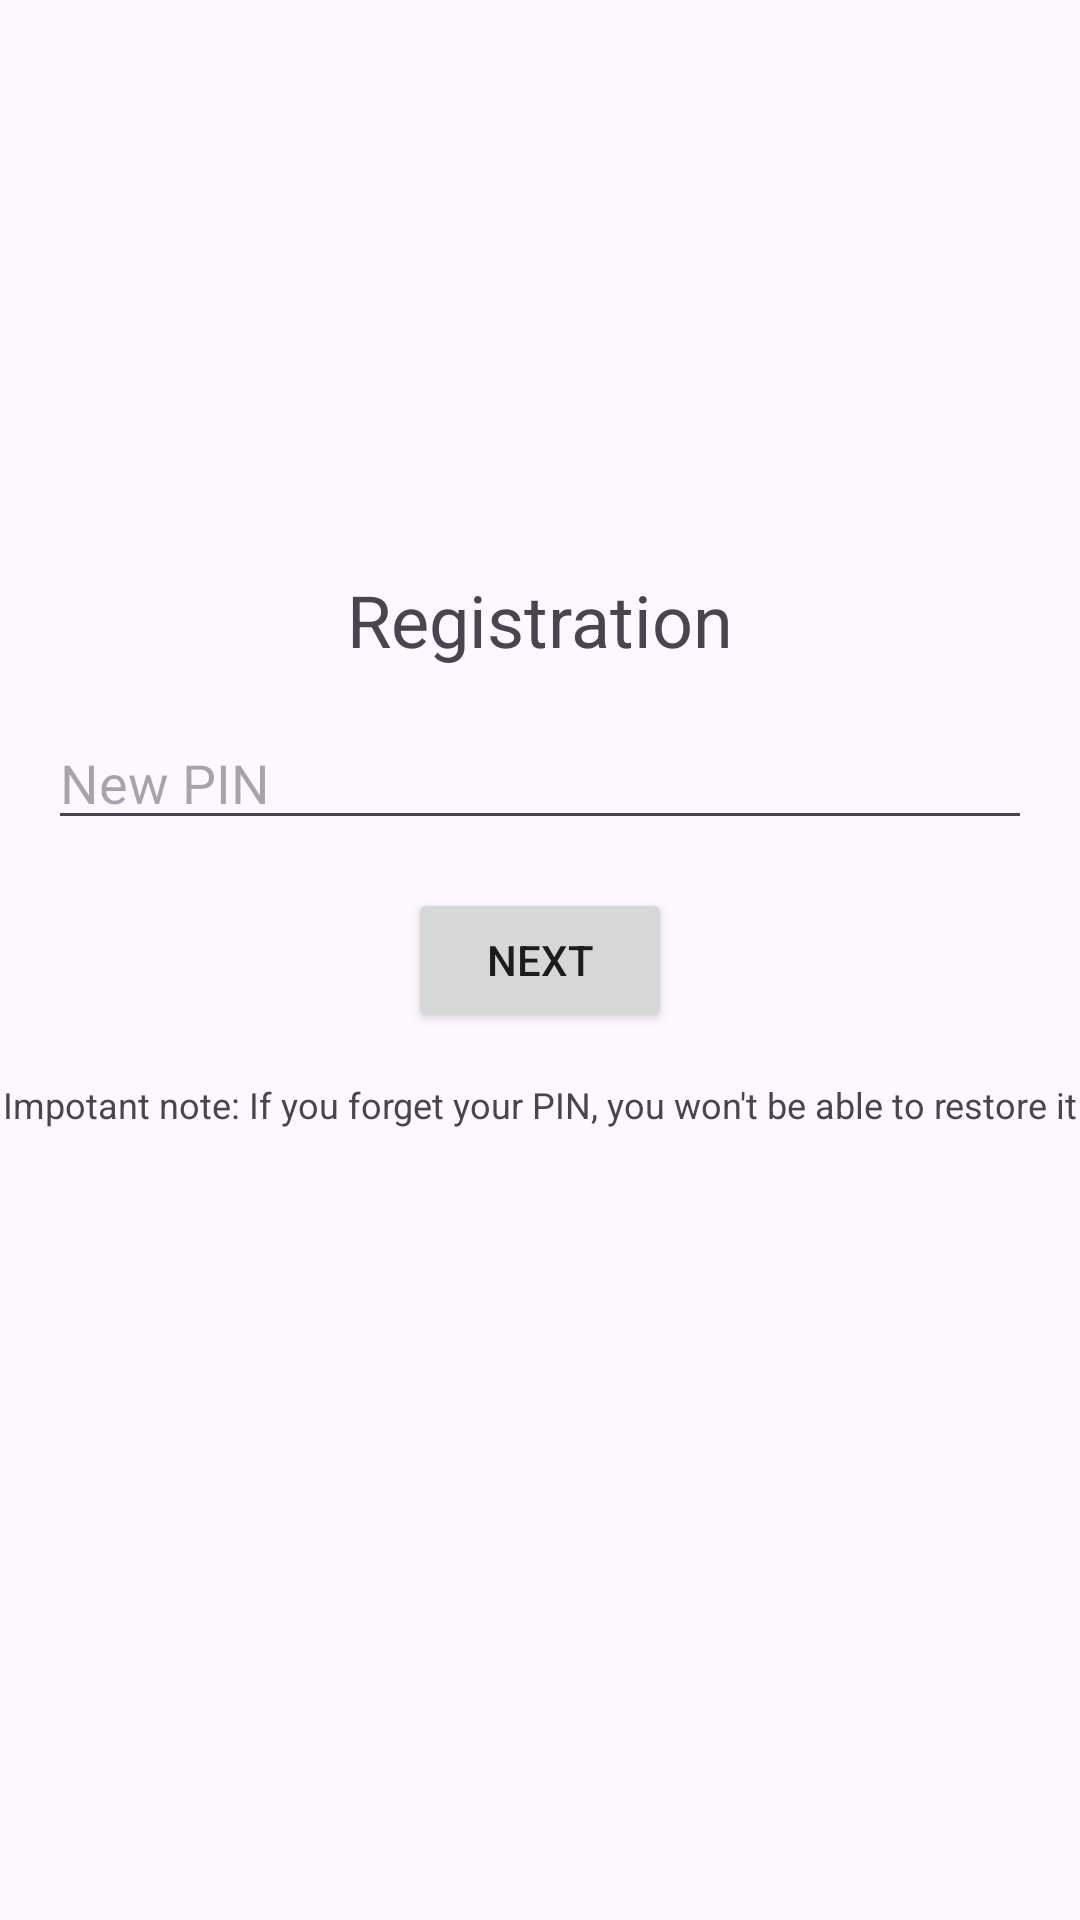

Write the Android layout XML for this screen, with the resource values it uses.
<!-- AndroidManifest.xml: application theme Theme.RandomAnimeQuotes -->
<!-- res/layout/fragment_register.xml -->
<?xml version="1.0" encoding="utf-8"?>
<androidx.constraintlayout.widget.ConstraintLayout xmlns:android="http://schemas.android.com/apk/res/android"
    xmlns:app="http://schemas.android.com/apk/res-auto"
    android:layout_width="match_parent"
    android:layout_height="match_parent"
    xmlns:tools="http://schemas.android.com/tools"
    tools:context=".presentation.auth.LoginFragment">

    <EditText
        android:id="@+id/etPinCode"
        android:layout_width="0dp"
        android:layout_height="wrap_content"
        android:layout_marginStart="16dp"
        android:layout_marginEnd="16dp"
        android:layout_marginBottom="16dp"
        android:hint="New PIN"
        android:inputType="numberPassword"
        android:maxLines="1"
        app:layout_constraintBottom_toTopOf="@+id/bNext"
        app:layout_constraintEnd_toEndOf="parent"
        app:layout_constraintStart_toStartOf="parent" />

    <Button
        android:id="@+id/bNext"
        android:layout_width="wrap_content"
        android:layout_height="wrap_content"
        android:layout_below="@id/etPinCode"
        android:layout_centerHorizontal="true"
        android:text="Next"
        app:layout_constraintBottom_toBottomOf="parent"
        app:layout_constraintEnd_toEndOf="parent"
        app:layout_constraintStart_toStartOf="parent"
        app:layout_constraintTop_toTopOf="parent" />

    <TextView
        android:id="@+id/textView"
        android:layout_width="wrap_content"
        android:layout_height="wrap_content"
        android:layout_marginBottom="16dp"
        android:text="Registration"
        android:textSize="24sp"
        app:layout_constraintBottom_toTopOf="@+id/etPinCode"
        app:layout_constraintEnd_toEndOf="parent"
        app:layout_constraintStart_toStartOf="parent" />

    <TextView
        android:id="@+id/textView2"
        android:layout_width="wrap_content"
        android:layout_height="wrap_content"
        android:layout_marginTop="16dp"
        android:text="Impotant note: If you forget your PIN, you won't be able to restore it"
        android:textSize="12sp"
        app:layout_constraintEnd_toEndOf="parent"
        app:layout_constraintStart_toStartOf="parent"
        app:layout_constraintTop_toBottomOf="@+id/bNext" />

</androidx.constraintlayout.widget.ConstraintLayout>
<!-- resources referenced by this layout -->
<resources>
  <style name="Theme.RandomAnimeQuotes" parent="Base.Theme.RandomAnimeQuotes" />
  <style name="Base.Theme.RandomAnimeQuotes" parent="Theme.Material3.DayNight.NoActionBar">
          
          
      </style>
</resources>
